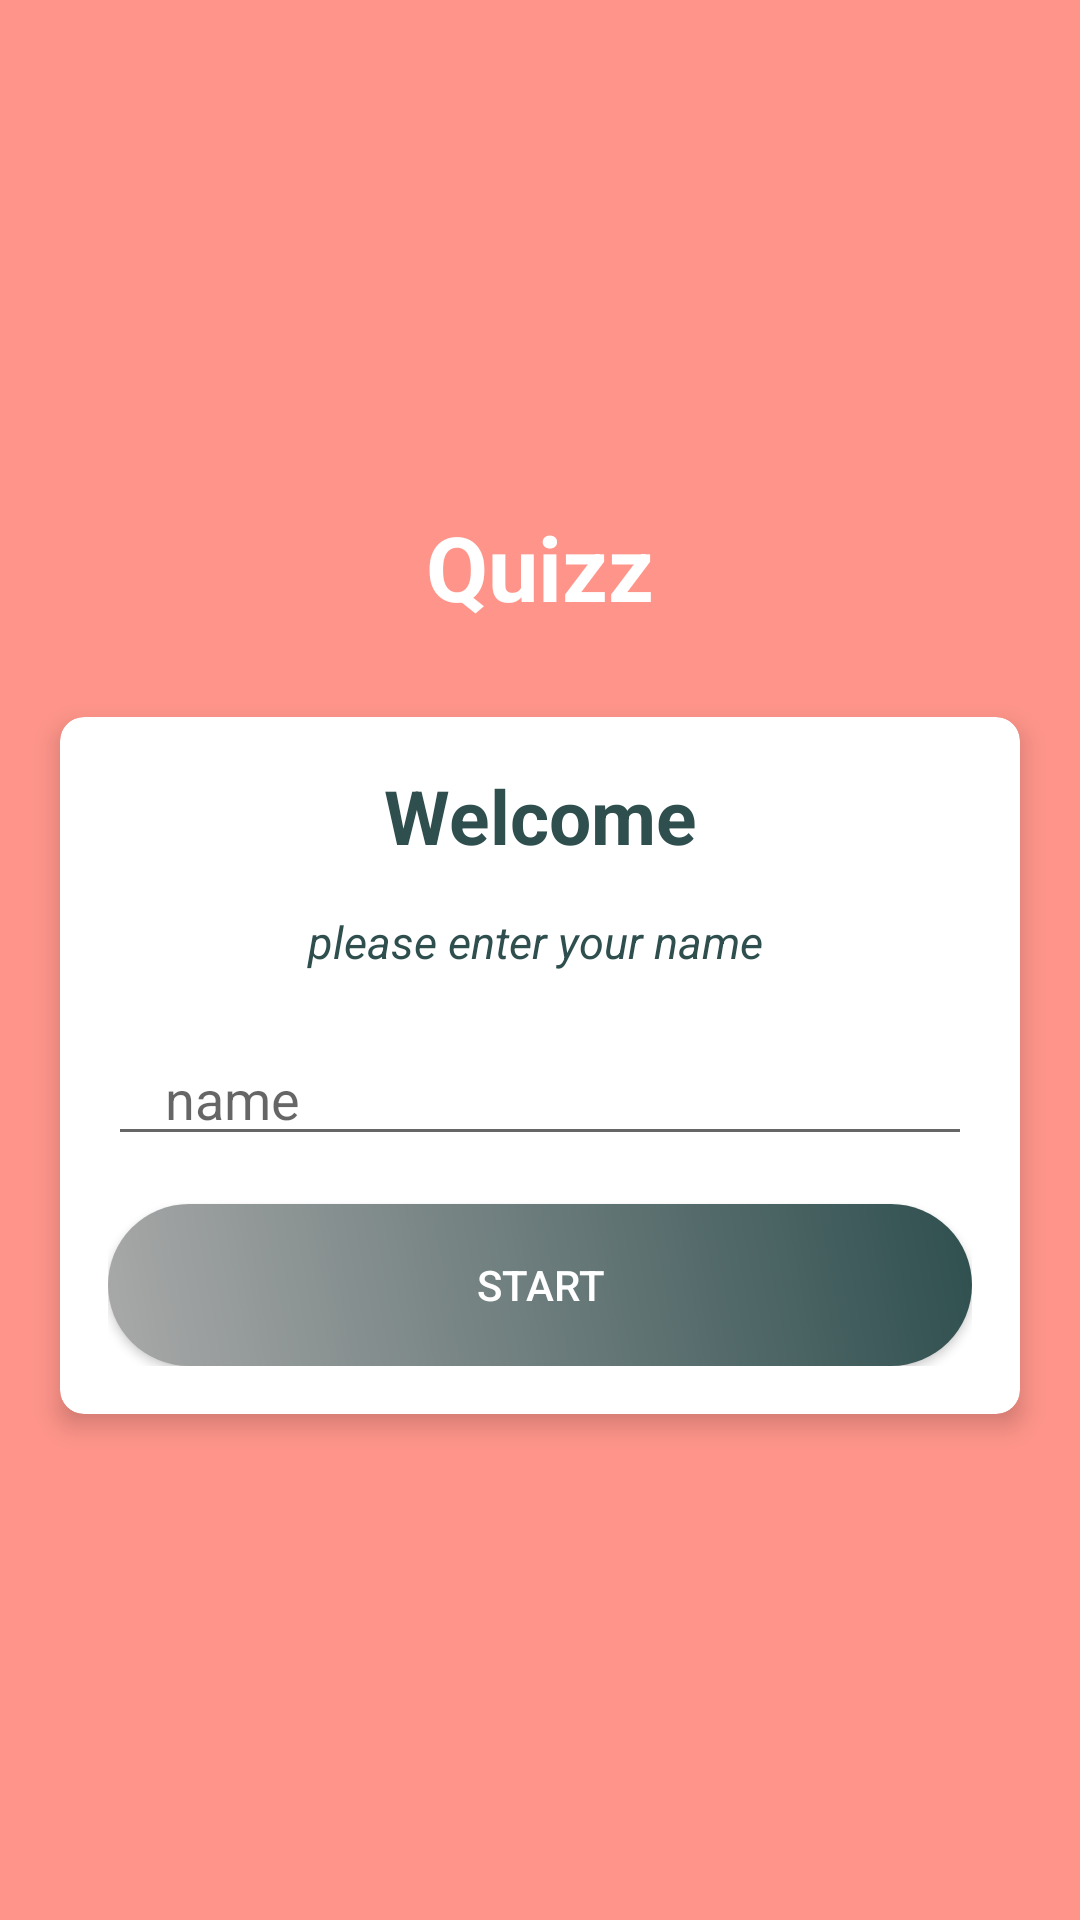

This screen was rendered from an Android layout file. Write that file and the resources it references.
<!-- AndroidManifest.xml: application theme Theme.AppCompat.Light.NoActionBar -->
<!-- res/layout/activity_quizz_home.xml -->
<?xml version="1.0" encoding="utf-8"?>
<LinearLayout xmlns:android="http://schemas.android.com/apk/res/android"
    xmlns:app="http://schemas.android.com/apk/res-auto"
    xmlns:tools="http://schemas.android.com/tools"
    android:layout_width="match_parent"
    android:layout_height="match_parent"
    tools:context=".quizz.QuizzHome"
    android:orientation="vertical"
    android:gravity="center"
    android:background="#ff958a"
    >

    <TextView
        android:id="@+id/appName"
        android:layout_width="match_parent"
        android:layout_height="wrap_content"
        android:text="Quizz"
        android:textSize="30sp"
        android:textColor="@color/whiteCardColor"
        android:layout_marginBottom="30dp"
        android:textStyle="bold"
        android:gravity="center"
        />
    <androidx.cardview.widget.CardView
        android:layout_width="match_parent"
        android:layout_height="wrap_content"
        android:layout_marginStart="20dp"
        android:layout_marginEnd="20dp"
        android:background="@color/whiteCardColor"
        app:cardCornerRadius="8dp"
        app:cardElevation="5dp"
        >
        <LinearLayout
            android:layout_width="match_parent"
            android:layout_height="wrap_content"
            android:orientation="vertical"
            android:padding="16dp">

            <TextView
                android:layout_width="match_parent"
                android:layout_height="wrap_content"
                android:gravity="center"
                android:text="Welcome"
                android:textColor="@color/greyHex"
                android:textStyle="bold"
                android:textSize="25sp"/>
            <TextView
                android:layout_width="match_parent"
                android:layout_height="wrap_content"
                android:gravity="center"
                android:layout_marginTop="15dp"
                android:text="please enter your name "
                android:textColor="@color/greyHex"
                android:textStyle="italic"
                android:textSize="15sp"/>


                <androidx.appcompat.widget.AppCompatEditText
                    android:id="@+id/user"
                    android:layout_marginTop="20dp"
                    android:layout_width="match_parent"
                    android:layout_height="wrap_content"
                    android:hint="name"
                    android:paddingStart="19dp"
                    android:textColor="@color/greyHex"
                    >

                </androidx.appcompat.widget.AppCompatEditText>



            <Button
                android:id="@+id/Btn_submit"
                android:layout_width="match_parent"
                android:layout_height="match_parent"
                android:layout_marginTop="16dp"
                android:background="@drawable/login_button_bk"
                android:text="Start"
                android:textColor="@color/whiteCardColor"
                />

        </LinearLayout>
    </androidx.cardview.widget.CardView>

</LinearLayout>
<!-- resources referenced by this layout -->
<resources>
  <color name="greyHex">#2F4F4F</color>
  <color name="whiteCardColor">#fff</color>
  <!-- drawable login_button_bk (drawable) -->
  <?xml version="1.0" encoding="utf-8"?>
  <shape xmlns:android="http://schemas.android.com/apk/res/android" android:shape="rectangle" >
      <corners
          android:radius="27dp"
          />
      <gradient
          android:angle="45"
          android:centerX="35%"
          android:startColor="#A9A9A9"
          android:endColor="@color/greyHex"
          android:type="linear"
          />
      <size
          android:width="182dp"
          android:height="54dp"
          />
  </shape>
</resources>
